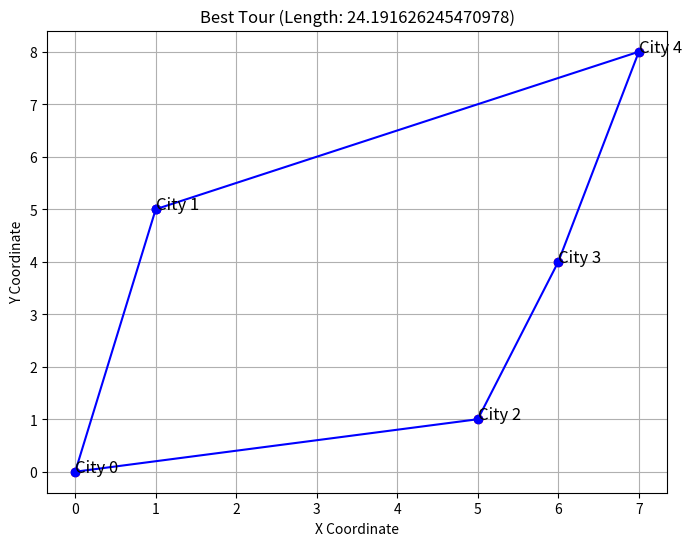

Write the Python code that produced this figure.
import numpy as np
import matplotlib.pyplot as plt

cities = np.array([
    [0, 0],
    [1, 5],
    [5, 1],
    [6, 4],
    [7, 8]
])

def calculate_distances(cities):
    num_cities = len(cities)
    distances = np.zeros((num_cities, num_cities))

    for i in range(num_cities):
        for j in range(num_cities):
            distances[i][j] = np.linalg.norm(cities[i] - cities[j])

    return distances

distances = calculate_distances(cities)

num_ants = 10
num_cities = len(cities)
alpha = 1.0
beta = 5.0
rho = 0.5
num_iterations = 30
initial_pheromone = 1.0

pheromone = np.ones((num_cities, num_cities)) * initial_pheromone

def heuristic(distances):
    with np.errstate(divide='ignore'):
        return 1 / distances

eta = heuristic(distances)

def choose_next_city(pheromone, eta, visited):
    probs = []

    for j in range(num_cities):
        if j not in visited:
            pheromone_ij = pheromone[visited[-1], j] ** alpha
            heuristic_ij = eta[visited[-1], j] ** beta
            probs.append(pheromone_ij * heuristic_ij)
        else:
            probs.append(0)

    probs = np.array(probs)
    return np.random.choice(range(num_cities), p=probs / probs.sum())

def construct_solution(pheromone, eta):
    tour = [np.random.randint(0, num_cities)]

    while len(tour) < num_cities:
        next_city = choose_next_city(pheromone, eta, tour)
        tour.append(next_city)

    return tour

def update_pheromones(pheromone, all_tours, distances, best_tour):
    pheromone *= (1 - rho)

    for tour in all_tours:
        tour_length = sum([
            distances[tour[i], tour[i + 1]]
            for i in range(-1, num_cities - 1)
        ])

        for i in range(-1, num_cities - 1):
            pheromone[tour[i], tour[i + 1]] += 1.0 / tour_length

    best_length = sum([
        distances[best_tour[i], best_tour[i + 1]]
        for i in range(-1, num_cities - 1)
    ])

    for i in range(-1, num_cities - 1):
        pheromone[best_tour[i], best_tour[i + 1]] += 1.0 / best_length


def run_aco(distances, num_iterations):
    pheromone = np.ones((num_cities, num_cities)) * initial_pheromone
    best_tour = None
    best_length = float('inf')

    for iteration in range(num_iterations):
        all_tours = [
            construct_solution(pheromone, eta)
            for _ in range(num_ants)
        ]

        all_lengths = [
            sum([
                distances[tour[i], tour[i + 1]]
                for i in range(-1, num_cities - 1)
            ])
            for tour in all_tours
        ]

        current_best_length = min(all_lengths)
        current_best_tour = all_tours[all_lengths.index(current_best_length)]

        if current_best_length < best_length:
            best_length = current_best_length
            best_tour = current_best_tour

        update_pheromones(pheromone, all_tours, distances, best_tour)

        print(f"Iteration {iteration + 1}, Best Length: {best_length}")

    return best_tour, best_length


best_tour, best_length = run_aco(distances, num_iterations)

print(f"Best Tour: {best_tour}")
print(f"Best Tour Length: {best_length}")


def plot_route(cities, best_tour):
    plt.figure(figsize=(8, 6))

    for i in range(len(cities)):
        plt.scatter(cities[i][0], cities[i][1], color='red')
        plt.text(cities[i][0], cities[i][1], f"City {i}", fontsize=12)

    tour_cities = np.array(
        [cities[i] for i in best_tour] + [cities[best_tour[0]]]
    )

    plt.plot(
        tour_cities[:, 0],
        tour_cities[:, 1],
        linestyle='-',
        marker='o',
        color='blue'
    )

    plt.title(f"Best Tour (Length: {best_length})")
    plt.xlabel("X Coordinate")
    plt.ylabel("Y Coordinate")
    plt.grid(True)
    plt.show()


plot_route(cities, best_tour)
